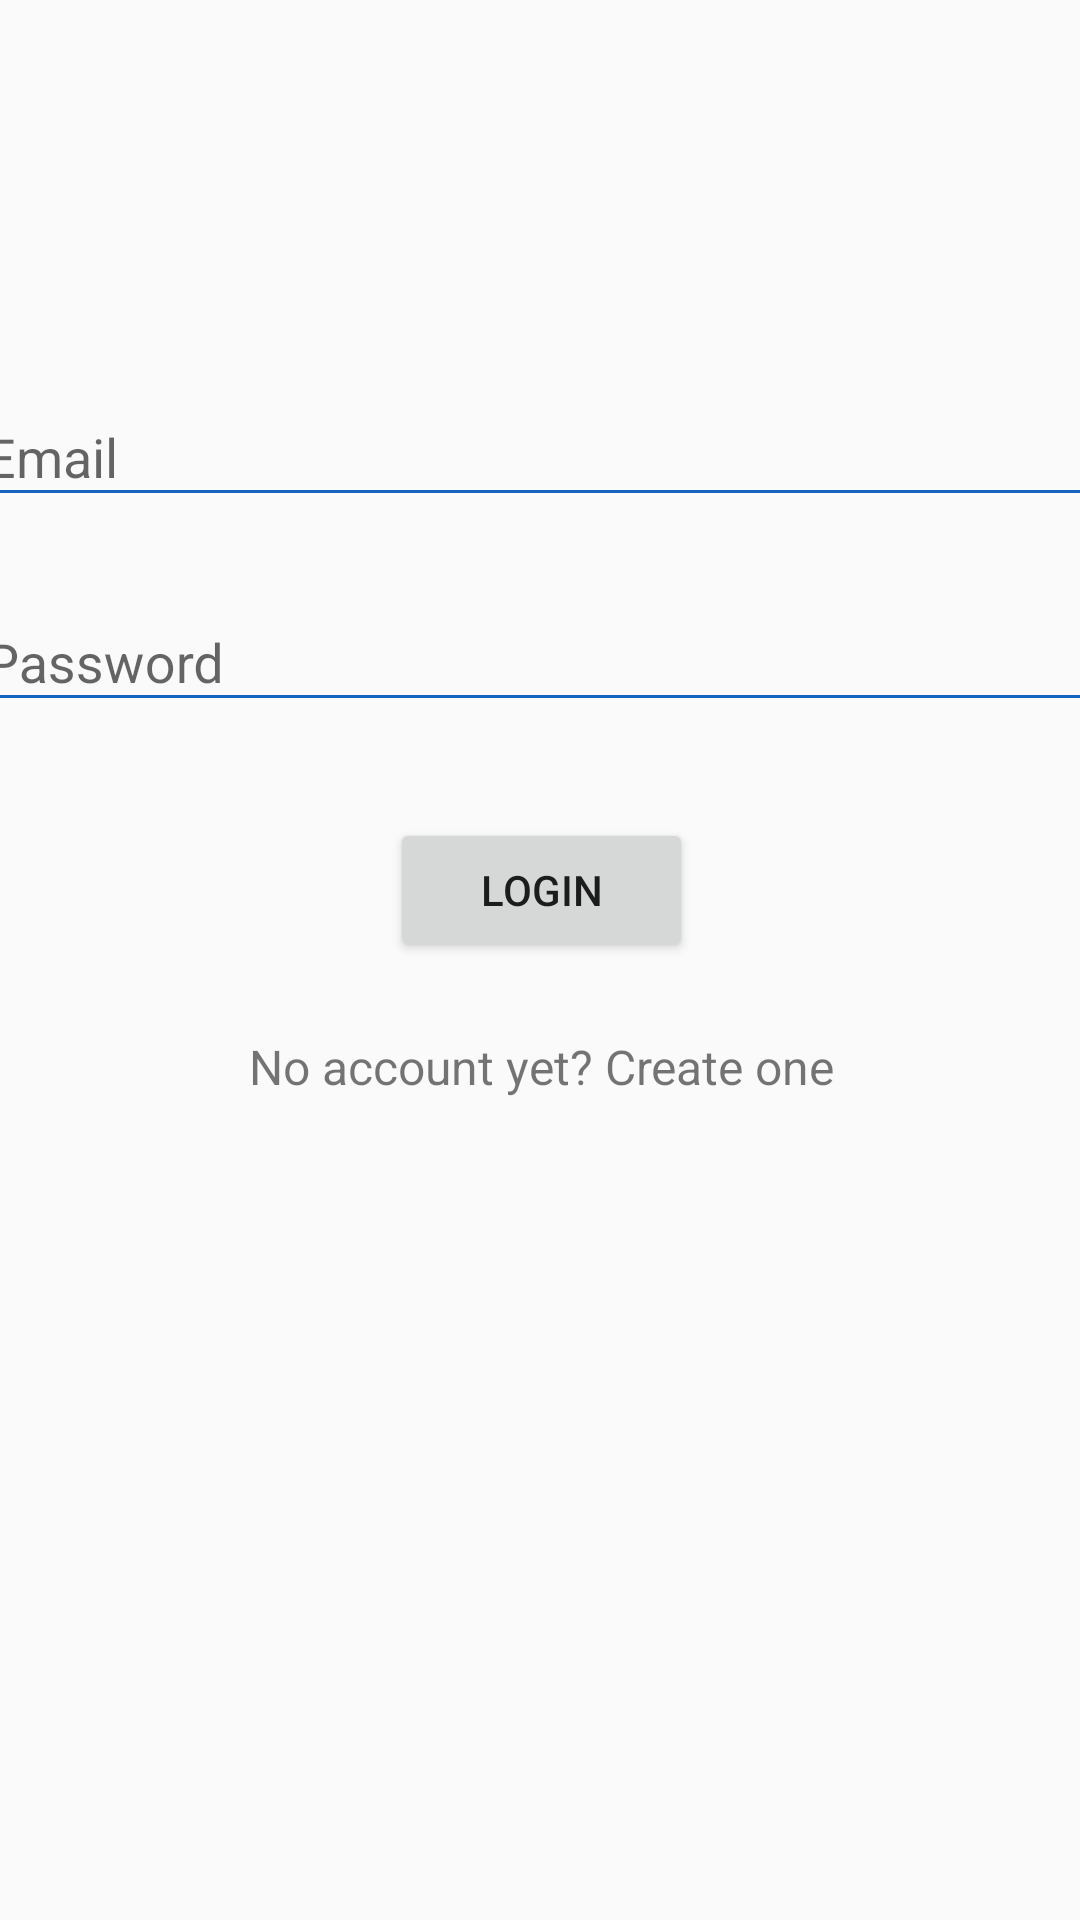

Reconstruct the res/layout file that produces this screen, plus the resources it refers to.
<!-- AndroidManifest.xml: application theme AppTheme -->
<!-- res/layout/activity_authorization.xml -->
<?xml version="1.0" encoding="utf-8"?>
<androidx.constraintlayout.widget.ConstraintLayout xmlns:android="http://schemas.android.com/apk/res/android"
    xmlns:app="http://schemas.android.com/apk/res-auto"
    android:layout_width="match_parent"
    android:layout_height="match_parent">

    <LinearLayout
        android:layout_width="411dp"
        android:layout_height="match_parent"
        android:orientation="vertical"
        android:padding="16dp"
        app:layout_constraintBottom_toBottomOf="parent"
        app:layout_constraintEnd_toEndOf="parent"
        app:layout_constraintStart_toStartOf="parent"
        app:layout_constraintTop_toTopOf="parent">


        <ImageView
            android:layout_width="wrap_content"
            android:layout_height="72dp"
            android:layout_gravity="center_horizontal"
            android:layout_marginBottom="24dp"
            android:src="@drawable/common_google_signin_btn_icon_dark" />

        
        <com.google.android.material.textfield.TextInputLayout
            android:layout_width="match_parent"
            android:layout_height="wrap_content"
            android:layout_marginTop="8dp"
            android:layout_marginBottom="8dp">

            <com.google.android.material.textfield.TextInputEditText
                android:id="@+id/input_email"
                android:layout_width="match_parent"
                android:layout_height="wrap_content"
                android:hint="Email"
                android:inputType="textEmailAddress" />
        </com.google.android.material.textfield.TextInputLayout>

        
        <com.google.android.material.textfield.TextInputLayout
            android:layout_width="match_parent"
            android:layout_height="wrap_content"
            android:layout_marginTop="8dp"
            android:layout_marginBottom="8dp">


            <com.google.android.material.textfield.TextInputEditText
                android:id="@+id/input_password"
                android:layout_width="match_parent"
                android:layout_height="match_parent"
                android:hint="Password"
                android:inputType="textPassword" />
        </com.google.android.material.textfield.TextInputLayout>

        <androidx.appcompat.widget.AppCompatButton
            android:id="@+id/btn_login"
            android:layout_width="101dp"
            android:layout_height="wrap_content"
            android:layout_gravity="center"
            android:layout_marginTop="24dp"
            android:layout_marginBottom="24dp"
            android:padding="12dp"
            android:text="Login" />

        <TextView
            android:id="@+id/link_signup"
            android:layout_width="fill_parent"
            android:layout_height="wrap_content"
            android:layout_marginBottom="24dp"
            android:gravity="center"
            android:text="No account yet? Create one"
            android:textSize="16sp" />

    </LinearLayout>
</androidx.constraintlayout.widget.ConstraintLayout>
<!-- resources referenced by this layout -->
<resources>
  <style name="AppTheme" parent="Theme.AppCompat.Light.NoActionBar">
          
          <item name="colorPrimary">@color/primaryColor</item>
          <item name="colorPrimaryDark">@color/primaryDarkColor</item>
          <item name="colorAccent">@color/primaryLightColor</item>
          <item name="colorControlNormal">@color/primaryLightColor</item>
          <item name="actionMenuTextColor">@color/white</item>
          <item name="colorControlActivated">@color/primaryLightColor</item>
  
      </style>
  <color name="primaryColor">#1564bf</color>
  <color name="primaryDarkColor">#003b8e</color>
  <color name="primaryLightColor">#1564bf</color>
  <color name="white">#ffffff</color>
</resources>
